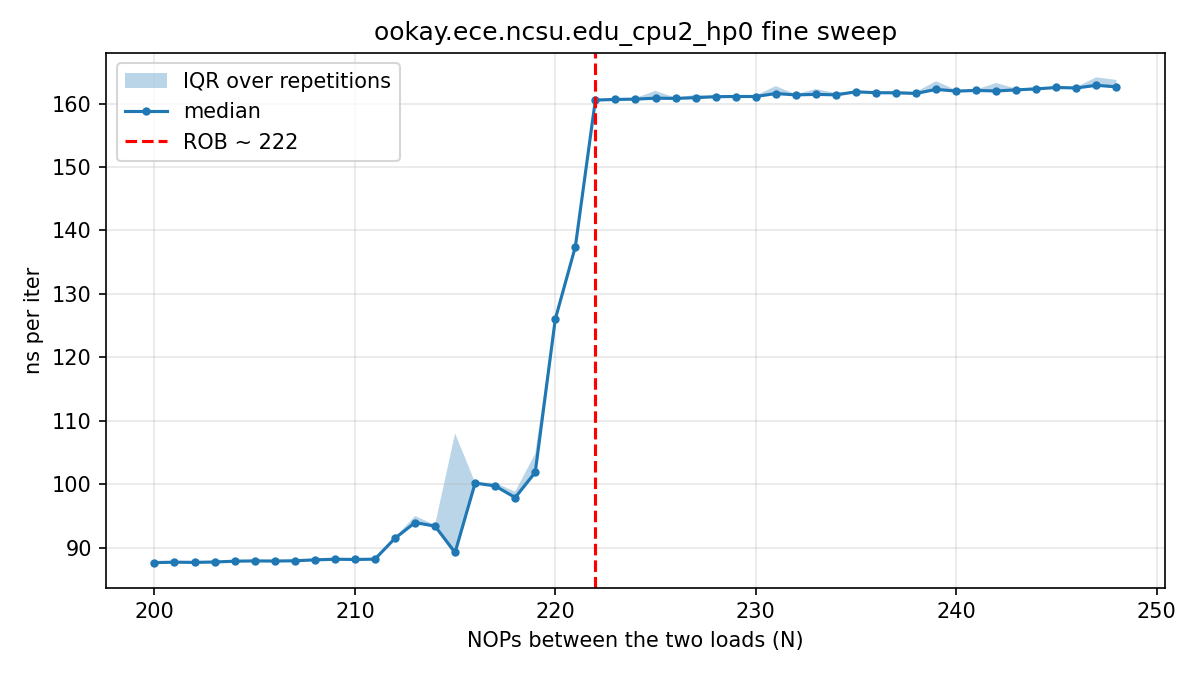

The data file committed next to this chart (first rows):
# core=2 buf_MiB=512 iters=20000 reps=30…
nops, rep, tsc_per_iter, ns_per_iter
200, 0, 320.5, 89.05
201, 0, 315.2, 87.58
202, 0, 315.8, 87.74
203, 0, 315.8, 87.72
204, 0, 316, 87.79
205, 0, 321.6, 89.34
206, 0, 315.6, 87.68
207, 0, 316.4, 87.91
208, 0, 321.9, 89.43
209, 0, 320.1, 88.93
210, 0, 316.8, 88.01
211, 0, 316.8, 88.02
212, 0, 328.9, 91.37
213, 0, 337.9, 93.87
214, 0, 334.9, 93.04
215, 0, 324.6, 90.19
216, 0, 360.1, 100
217, 0, 359.9, 99.97
218, 0, 356.9, 99.15
219, 0, 381.7, 106
220, 0, 453, 125.8
221, 0, 499.4, 138.7
222, 0, 577.5, 160.4
223, 0, 577.5, 160.4
224, 0, 578.5, 160.7
225, 0, 578.3, 160.7
226, 0, 579.1, 160.9
227, 0, 583.9, 162.2
228, 0, 580.2, 161.2
229, 0, 580.4, 161.2
230, 0, 580.6, 161.3
231, 0, 582.1, 161.7
232, 0, 580.6, 161.3
233, 0, 580.7, 161.3
234, 0, 580.6, 161.3
235, 0, 587.3, 163.2
236, 0, 582.5, 161.8
237, 0, 581.8, 161.6
238, 0, 581.6, 161.6
239, 0, 583.9, 162.2
240, 0, 582.2, 161.7
241, 0, 583.4, 162.1
242, 0, 583, 161.9
243, 0, 588.7, 163.5
244, 0, 583.6, 162.1
245, 0, 585.1, 162.5
246, 0, 585, 162.5
247, 0, 586.3, 162.9
248, 0, 586.1, 162.8
200, 1, 315.4, 87.61
201, 1, 315.7, 87.70
202, 1, 315, 87.51
203, 1, 320.8, 89.13
204, 1, 316.3, 87.87
205, 1, 316.2, 87.85
206, 1, 316.7, 87.99
207, 1, 321.2, 89.22
208, 1, 317.1, 88.08
209, 1, 317.6, 88.24
... 1,411 more rows
